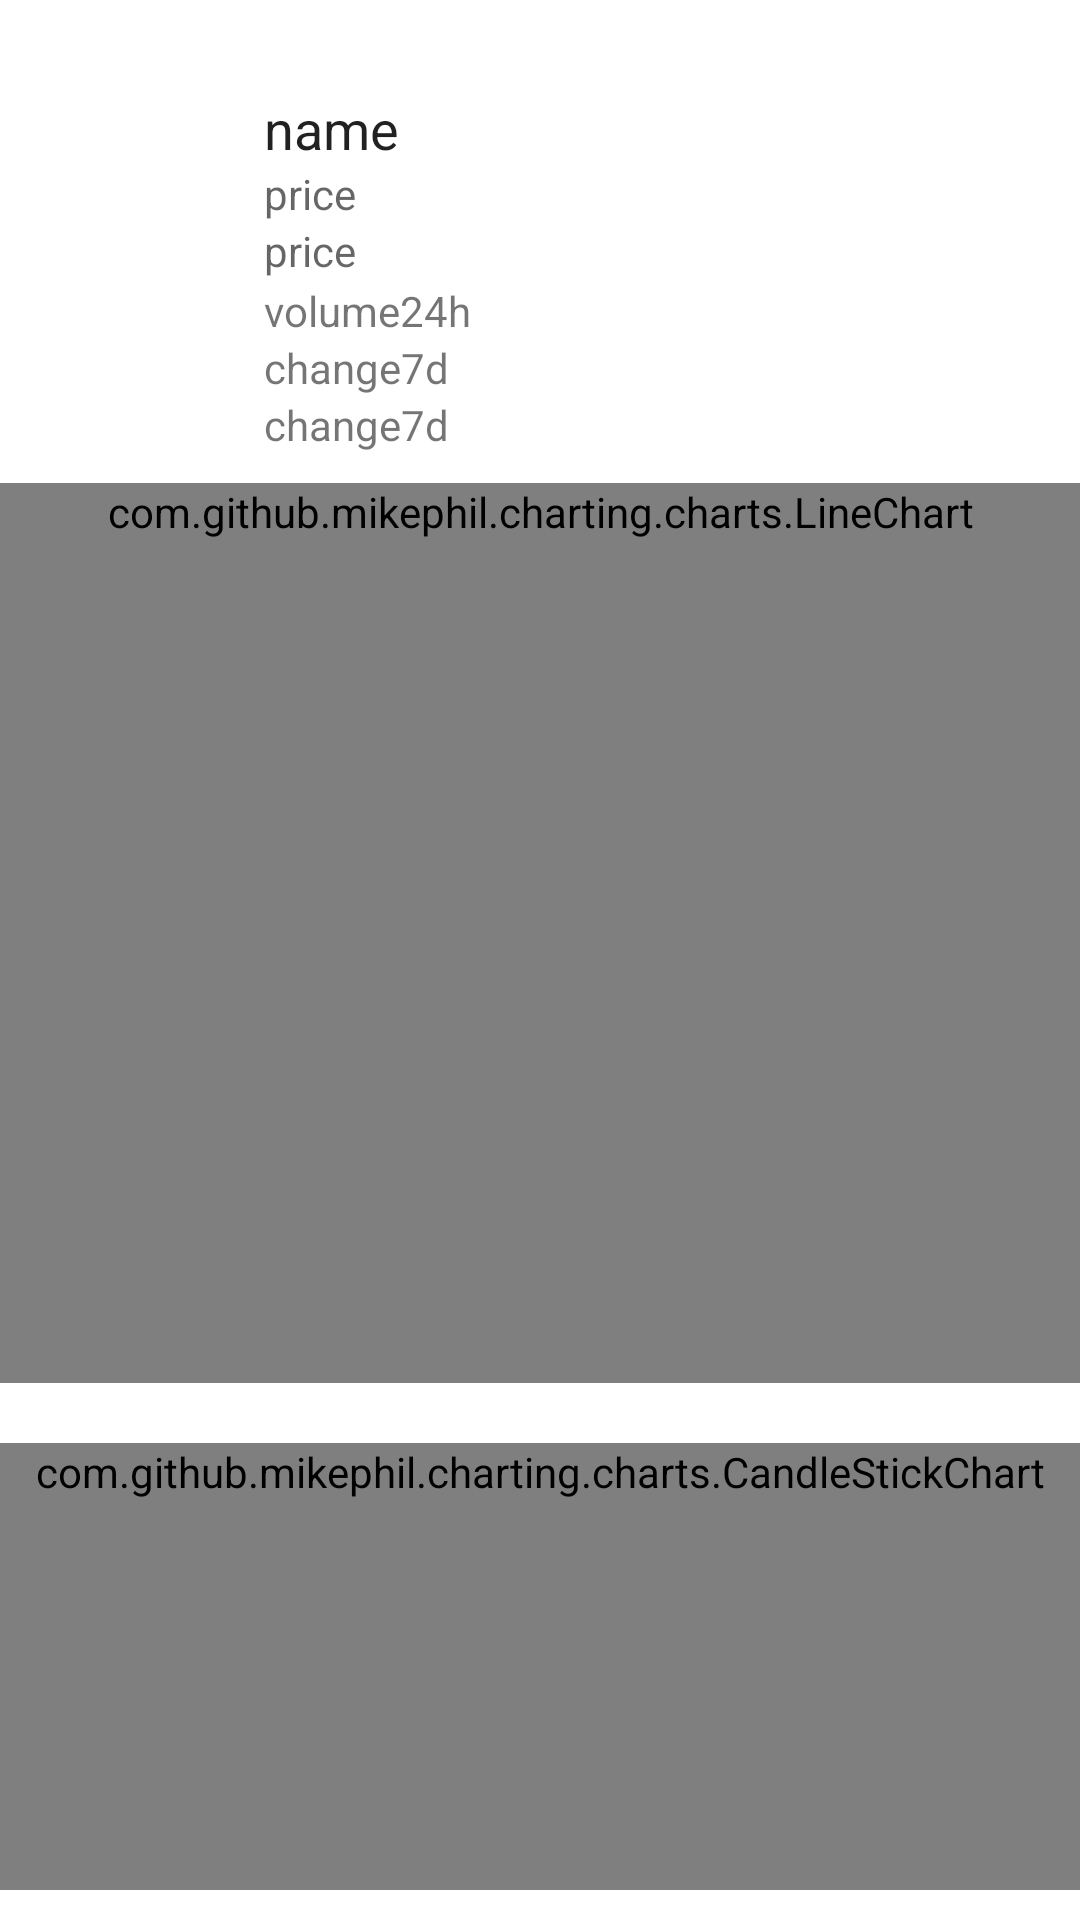

Produce the Android XML layout that renders to this screen, including the resource entries it uses.
<!-- AndroidManifest.xml: application theme Theme.Coinscreener -->
<!-- res/layout/coin_page.xml -->
<?xml version="1.0" encoding="utf-8"?>
<LinearLayout xmlns:android="http://schemas.android.com/apk/res/android"
    xmlns:tools="http://schemas.android.com/tools"
    xmlns:app="http://schemas.android.com/apk/res-auto"
    android:layout_width="match_parent"
    android:layout_height="match_parent"
    android:orientation="vertical"
    tools:context=".CoinPageActivity">

    <LinearLayout
        android:layout_width="match_parent"
        android:layout_height="wrap_content"
        android:layout_marginTop="30dp"
        android:gravity="center"
        android:orientation="horizontal">

        <ImageView
            android:id="@+id/logo"
            android:layout_width="wrap_content"
            android:layout_height="wrap_content"
            android:maxHeight="64dip"
            android:maxWidth="64dip"
            android:minHeight="64dip"
            android:minWidth="64dip"
            android:paddingLeft="20dip"/>

        <LinearLayout
            android:layout_width="match_parent"
            android:layout_height="match_parent"
            android:gravity="center"
            android:orientation="vertical">

            <TextView
                android:id="@+id/name"
                android:paddingLeft="24dip"
                android:layout_width="match_parent"
                android:layout_height="wrap_content"
                android:text="name"
                android:singleLine="true"
                android:textAppearance="@android:style/TextAppearance.Medium" />

            <TextView
                android:id="@+id/price"
                android:paddingLeft="24dip"
                android:layout_width="match_parent"
                android:layout_height="wrap_content"
                android:text="price"
                android:singleLine="true"
                android:textAppearance="@android:style/TextAppearance.Small" />

            <TextView
                android:id="@+id/market_cap"
                android:paddingLeft="24dip"
                android:layout_width="match_parent"
                android:layout_height="wrap_content"
                android:text="price"
                android:singleLine="true"
                android:textAppearance="@android:style/TextAppearance.Small" />
        </LinearLayout>

    </LinearLayout>

    <TextView
        android:id="@+id/volume24h"
        android:layout_width="match_parent"
        android:layout_height="wrap_content"
        android:paddingLeft="88dip"
        android:text="volume24h" />

    <TextView
        android:id="@+id/circulating_supply"
        android:layout_width="match_parent"
        android:layout_height="wrap_content"
        android:paddingLeft="88dip"
        android:text="change7d" />

    <TextView
        android:id="@+id/max_supply"
        android:layout_width="match_parent"
        android:layout_height="wrap_content"
        android:paddingLeft="88dip"
        android:text="change7d" />

    <com.github.mikephil.charting.charts.LineChart
        android:id="@+id/lineChart"
        android:layout_marginTop="10dip"
        android:layout_marginBottom="10dip"
        android:minHeight="300dip"
        android:maxHeight="300dip"
        android:layout_width="match_parent"
        android:layout_height="wrap_content" />

    <com.github.mikephil.charting.charts.CandleStickChart
        android:id="@+id/candleChart"
        android:layout_marginTop="10dip"
        android:layout_marginBottom="10dip"
        android:minHeight="300dip"
        android:maxHeight="300dip"
        android:layout_width="match_parent"
        android:layout_height="wrap_content"/>

    <LinearLayout
        android:layout_width="match_parent"
        android:layout_height="match_parent"
        android:layout_margin="5dp"
        android:orientation="vertical">

        <androidx.constraintlayout.widget.ConstraintLayout
            android:layout_width="match_parent"
            android:layout_height="wrap_content">

            <TextView
                android:id="@+id/change1h"
                android:layout_width="wrap_content"
                android:layout_height="wrap_content"
                android:text="change1h"
                app:layout_constraintEnd_toStartOf="@+id/change24h"
                app:layout_constraintHorizontal_bias="0.5"
                app:layout_constraintStart_toStartOf="parent" />

            <TextView
                android:id="@+id/change24h"
                android:layout_width="wrap_content"
                android:layout_height="wrap_content"
                android:text="change24h"
                app:layout_constraintEnd_toStartOf="@+id/change7d"
                app:layout_constraintHorizontal_bias="0.5"
                app:layout_constraintStart_toEndOf="@+id/change1h" />

            <TextView
                android:id="@+id/change7d"
                android:layout_width="wrap_content"
                android:layout_height="wrap_content"
                android:text="change7d"
                app:layout_constraintEnd_toEndOf="parent"
                app:layout_constraintHorizontal_bias="0.5"
                app:layout_constraintStart_toEndOf="@+id/change24h" />

        </androidx.constraintlayout.widget.ConstraintLayout>

        <ScrollView
            android:layout_width="match_parent"
            android:layout_height="match_parent">

            <LinearLayout
                android:layout_width="match_parent"
                android:layout_height="wrap_content"
                android:orientation="vertical">

                <TextView
                    android:id="@+id/tags"
                    android:layout_width="match_parent"
                    android:layout_height="wrap_content"
                    android:padding="10dp"
                    android:text="symbol" />

            </LinearLayout>
        </ScrollView>

    </LinearLayout>
</LinearLayout>
<!-- resources referenced by this layout -->
<resources>
  <style name="Theme.Coinscreener" parent="Theme.MaterialComponents.DayNight.DarkActionBar">
          
          <item name="colorPrimary">@color/colorPrimary</item>
          <item name="colorPrimaryDark">@color/colorPrimaryDark</item>
          <item name="colorAccent">@color/colorAccent</item>
  
          <item name="colorPrimaryVariant">@color/colorPrimaryDark</item>
          <item name="colorOnPrimary">@color/white</item>
          
          <item name="colorSecondary">@color/teal_200</item>
          <item name="colorSecondaryVariant">@color/teal_700</item>
          <item name="colorOnSecondary">@color/black</item>
          
          <item name="android:statusBarColor" tools:targetApi="l">?attr/colorPrimaryVariant</item>
          
      </style>
  <color name="colorPrimary">#202020</color>
  <color name="colorPrimaryDark">#282B2E</color>
  <color name="colorAccent">#592626</color>
  <color name="white">#FFFFFFFF</color>
  <color name="teal_200">#FF03DAC5</color>
  <color name="teal_700">#FF018786</color>
  <color name="black">#FF000000</color>
</resources>
